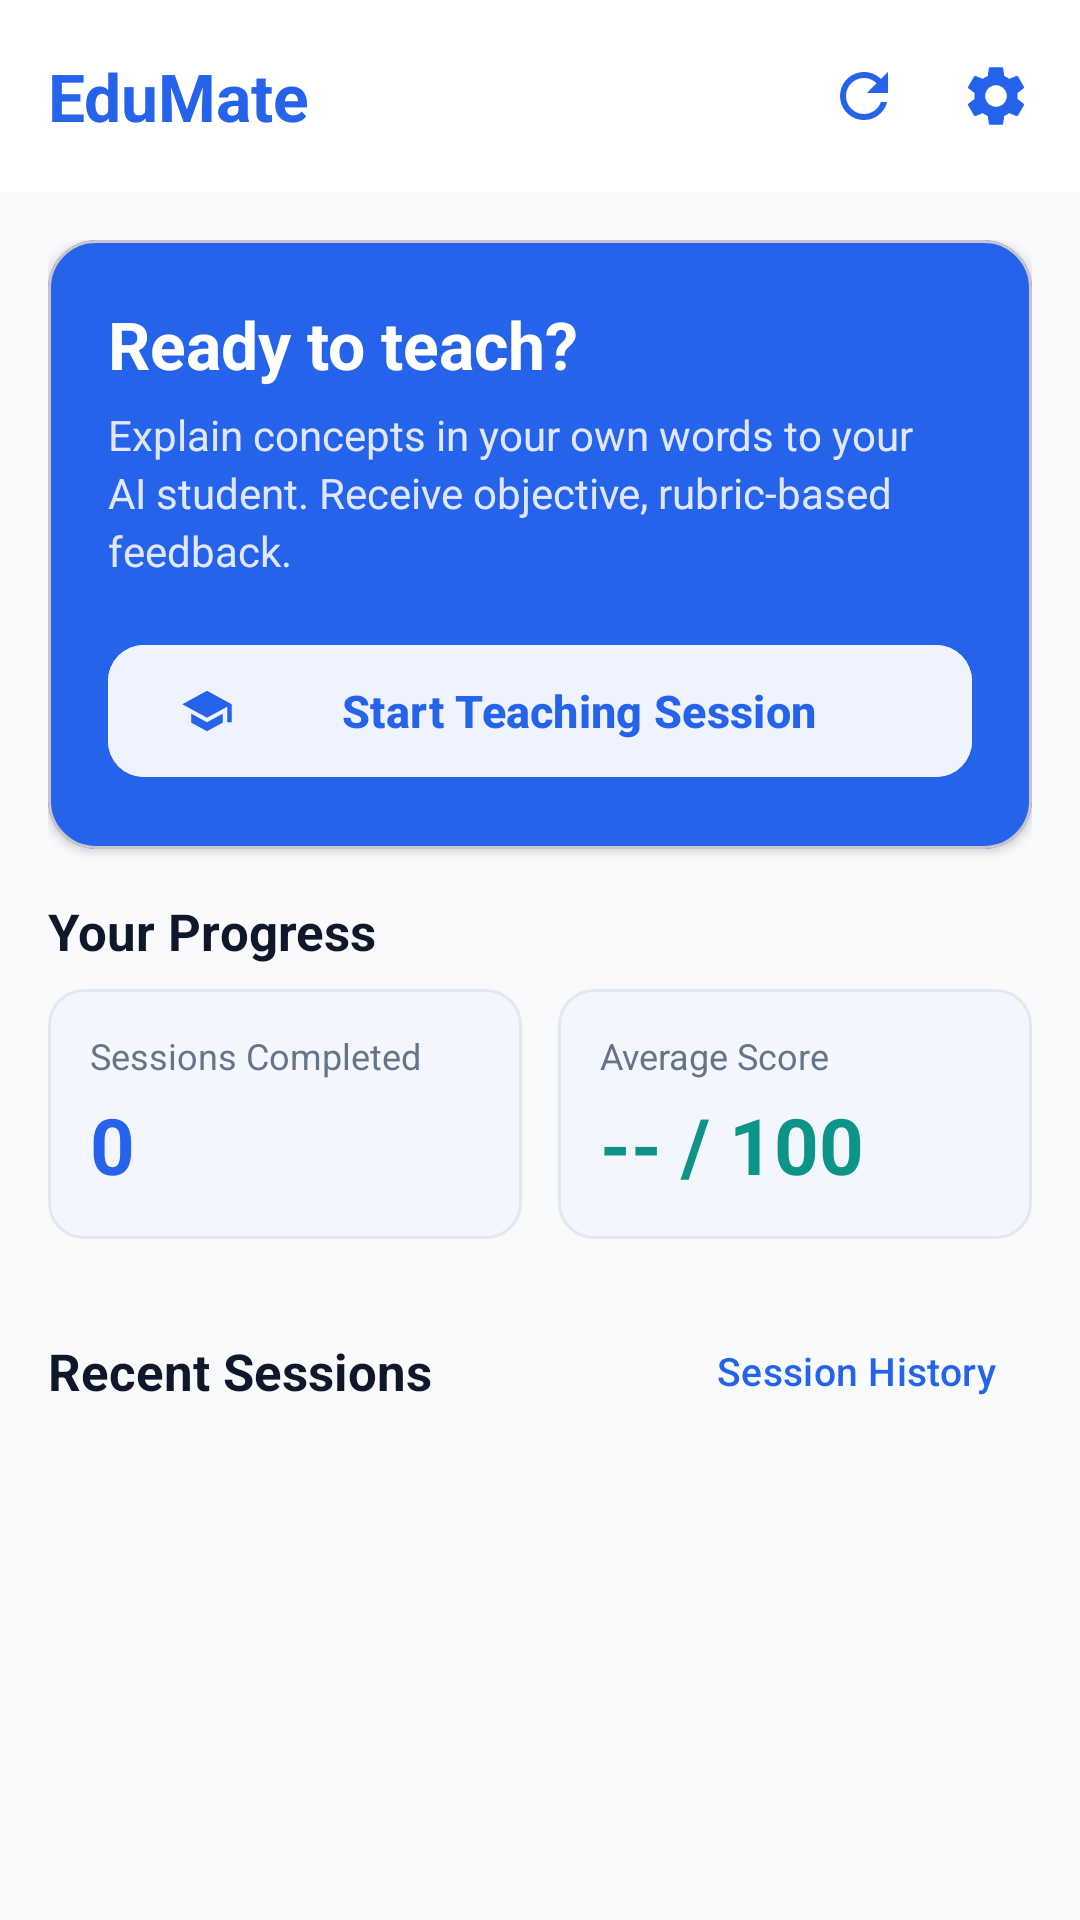

Produce the Android XML layout that renders to this screen, including the resource entries it uses.
<!-- AndroidManifest.xml: application theme Theme.EduMate -->
<!-- res/layout/activity_main.xml -->
<?xml version="1.0" encoding="utf-8"?>
<androidx.coordinatorlayout.widget.CoordinatorLayout xmlns:android="http://schemas.android.com/apk/res/android"
    xmlns:app="http://schemas.android.com/apk/res-auto"
    android:layout_width="match_parent"
    android:layout_height="match_parent"
    android:background="@color/background">

    <com.google.android.material.appbar.AppBarLayout
        android:layout_width="match_parent"
        android:layout_height="wrap_content"
        android:background="@color/surface"
        app:elevation="1dp">

        <androidx.appcompat.widget.Toolbar
            android:id="@+id/toolbar"
            android:layout_width="match_parent"
            android:layout_height="?attr/actionBarSize">

            <LinearLayout
                android:layout_width="match_parent"
                android:layout_height="match_parent"
                android:gravity="center_vertical"
                android:orientation="horizontal">

                <TextView
                    android:layout_width="0dp"
                    android:layout_height="wrap_content"
                    android:layout_weight="1"
                    android:text="@string/app_name"
                    android:textColor="@color/primary"
                    android:textSize="22sp"
                    android:textStyle="bold" />

                <ImageButton
                    android:id="@+id/btn_sync_cloud"
                    android:layout_width="40dp"
                    android:layout_height="40dp"
                    android:layout_marginEnd="4dp"
                    android:background="?attr/selectableItemBackgroundBorderless"
                    android:contentDescription="@string/btn_sync_now"
                    android:src="@drawable/ic_refresh" />

                <ImageButton
                    android:id="@+id/btn_settings"
                    android:layout_width="40dp"
                    android:layout_height="40dp"
                    android:layout_marginEnd="8dp"
                    android:background="?attr/selectableItemBackgroundBorderless"
                    android:contentDescription="@string/title_settings"
                    android:src="@drawable/ic_settings" />
            </LinearLayout>
        </androidx.appcompat.widget.Toolbar>
    </com.google.android.material.appbar.AppBarLayout>

    <androidx.core.widget.NestedScrollView
        android:layout_width="match_parent"
        android:layout_height="match_parent"
        android:fillViewport="true"
        app:layout_behavior="@string/appbar_scrolling_view_behavior">

        <LinearLayout
            android:layout_width="match_parent"
            android:layout_height="wrap_content"
            android:orientation="vertical"
            android:padding="16dp">

            
            <com.google.android.material.card.MaterialCardView
                android:layout_width="match_parent"
                android:layout_height="wrap_content"
                android:layout_marginBottom="16dp"
                app:cardBackgroundColor="@color/primary"
                app:cardCornerRadius="16dp"
                app:cardElevation="2dp">

                <LinearLayout
                    android:layout_width="match_parent"
                    android:layout_height="wrap_content"
                    android:orientation="vertical"
                    android:padding="20dp">

                    <TextView
                        android:layout_width="wrap_content"
                        android:layout_height="wrap_content"
                        android:text="@string/home_welcome_title"
                        android:textColor="@color/on_primary"
                        android:textSize="22sp"
                        android:textStyle="bold" />

                    <TextView
                        android:layout_width="wrap_content"
                        android:layout_height="wrap_content"
                        android:layout_marginTop="6dp"
                        android:layout_marginBottom="18dp"
                        android:lineSpacingExtra="3dp"
                        android:text="@string/home_welcome_subtitle"
                        android:textColor="@color/soft_on_primary"
                        android:textSize="14sp" />

                    <com.google.android.material.button.MaterialButton
                        android:id="@+id/btn_start_teaching"
                        android:layout_width="match_parent"
                        android:layout_height="52dp"
                        android:backgroundTint="@color/surface"
                        android:text="@string/btn_start_new_session"
                        android:textColor="@color/primary"
                        android:textSize="15sp"
                        android:textStyle="bold"
                        app:cornerRadius="12dp"
                        app:icon="@drawable/ic_school"
                        app:iconTint="@color/primary" />
                </LinearLayout>
            </com.google.android.material.card.MaterialCardView>

            
            <TextView
                android:layout_width="wrap_content"
                android:layout_height="wrap_content"
                android:layout_marginBottom="8dp"
                android:text="@string/home_stats_title"
                android:textColor="@color/text_primary"
                android:textSize="17sp"
                android:textStyle="bold" />

            <LinearLayout
                android:layout_width="match_parent"
                android:layout_height="wrap_content"
                android:layout_marginBottom="20dp"
                android:orientation="horizontal">

                <com.google.android.material.card.MaterialCardView
                    android:layout_width="0dp"
                    android:layout_height="wrap_content"
                    android:layout_marginEnd="6dp"
                    android:layout_weight="1"
                    app:cardBackgroundColor="@color/surface"
                    app:cardCornerRadius="12dp"
                    app:cardElevation="1dp"
                    app:strokeColor="@color/card_border"
                    app:strokeWidth="1dp">

                    <LinearLayout
                        android:layout_width="match_parent"
                        android:layout_height="wrap_content"
                        android:orientation="vertical"
                        android:padding="14dp">

                        <TextView
                            android:layout_width="wrap_content"
                            android:layout_height="wrap_content"
                            android:text="@string/stat_sessions_completed"
                            android:textColor="@color/text_secondary"
                            android:textSize="12sp" />

                        <TextView
                            android:id="@+id/tv_stat_count"
                            android:layout_width="wrap_content"
                            android:layout_height="wrap_content"
                            android:layout_marginTop="4dp"
                            android:text="0"
                            android:textColor="@color/primary"
                            android:textSize="26sp"
                            android:textStyle="bold" />
                    </LinearLayout>
                </com.google.android.material.card.MaterialCardView>

                <com.google.android.material.card.MaterialCardView
                    android:layout_width="0dp"
                    android:layout_height="wrap_content"
                    android:layout_marginStart="6dp"
                    android:layout_weight="1"
                    app:cardBackgroundColor="@color/surface"
                    app:cardCornerRadius="12dp"
                    app:cardElevation="1dp"
                    app:strokeColor="@color/card_border"
                    app:strokeWidth="1dp">

                    <LinearLayout
                        android:layout_width="match_parent"
                        android:layout_height="wrap_content"
                        android:orientation="vertical"
                        android:padding="14dp">

                        <TextView
                            android:layout_width="wrap_content"
                            android:layout_height="wrap_content"
                            android:text="@string/stat_average_score"
                            android:textColor="@color/text_secondary"
                            android:textSize="12sp" />

                        <TextView
                            android:id="@+id/tv_stat_average"
                            android:layout_width="wrap_content"
                            android:layout_height="wrap_content"
                            android:layout_marginTop="4dp"
                            android:text="-- / 100"
                            android:textColor="@color/secondary"
                            android:textSize="26sp"
                            android:textStyle="bold" />
                    </LinearLayout>
                </com.google.android.material.card.MaterialCardView>
            </LinearLayout>

            
            <LinearLayout
                android:layout_width="match_parent"
                android:layout_height="wrap_content"
                android:layout_marginBottom="8dp"
                android:gravity="center_vertical"
                android:orientation="horizontal">

                <TextView
                    android:layout_width="0dp"
                    android:layout_height="wrap_content"
                    android:layout_weight="1"
                    android:text="@string/recent_sessions_title"
                    android:textColor="@color/text_primary"
                    android:textSize="17sp"
                    android:textStyle="bold" />

                <com.google.android.material.button.MaterialButton
                    android:id="@+id/btn_all_history"
                    style="@style/Widget.Material3.Button.TextButton"
                    android:layout_width="wrap_content"
                    android:layout_height="wrap_content"
                    android:text="@string/btn_view_history"
                    android:textColor="@color/primary"
                    android:textSize="13sp" />
            </LinearLayout>

            
            <androidx.recyclerview.widget.RecyclerView
                android:id="@+id/rv_recent_sessions"
                android:layout_width="match_parent"
                android:layout_height="wrap_content"
                android:nestedScrollingEnabled="false" />

            <TextView
                android:id="@+id/tv_no_sessions"
                android:layout_width="match_parent"
                android:layout_height="wrap_content"
                android:layout_marginTop="24dp"
                android:gravity="center"
                android:text="@string/no_recent_sessions"
                android:textColor="@color/text_hint"
                android:textSize="14sp"
                android:visibility="gone" />

            <ProgressBar
                android:id="@+id/pb_syncing"
                android:layout_width="wrap_content"
                android:layout_height="wrap_content"
                android:layout_gravity="center_horizontal"
                android:layout_marginTop="16dp"
                android:visibility="gone" />
        </LinearLayout>
    </androidx.core.widget.NestedScrollView>
</androidx.coordinatorlayout.widget.CoordinatorLayout>
<!-- resources referenced by this layout -->
<resources>
  <color name="background">#F8FAFC</color>
  <color name="card_border">#E2E8F0</color>
  <color name="on_primary">#FFFFFF</color>
  <color name="primary">#2563EB</color>
  <color name="secondary">#0D9488</color>
  <color name="soft_on_primary">#E0E7FF</color>
  <color name="surface">#FFFFFF</color>
  <color name="text_hint">#94A3B8</color>
  <color name="text_primary">#0F172A</color>
  <color name="text_secondary">#64748B</color>
  <!-- drawable ic_refresh (drawable) -->
  <vector xmlns:android="http://schemas.android.com/apk/res/android"
      android:width="24dp"
      android:height="24dp"
      android:viewportWidth="24"
      android:viewportHeight="24">
      <path
          android:fillColor="#FF2563EB"
          android:pathData="M17.65,6.35C16.2,4.9 14.21,4 12,4c-4.42,0 -7.99,3.58 -7.99,8s3.57,8 7.99,8c3.73,0 6.84,-2.55 7.73,-6h-2.08c-0.82,2.33 -3.04,4 -5.65,4 -3.31,0 -6,-2.69 -6,-6s2.69,-6 6,-6c1.66,0 3.14,0.69 4.22,1.78L13,11h7V4l-2.35,2.35z"/>
  </vector>
  <!-- drawable ic_school (drawable) -->
  <vector xmlns:android="http://schemas.android.com/apk/res/android"
      android:width="24dp"
      android:height="24dp"
      android:viewportWidth="24"
      android:viewportHeight="24">
      <path
          android:fillColor="#FF2563EB"
          android:pathData="M5,13.18v4L12,21l7,-3.82v-4L12,17l-7,-3.82zM12,3L1,9l11,6 9,-4.91V17h2V9L12,3z"/>
  </vector>
  <string name="app_name">EduMate</string>
  <string name="btn_start_new_session">Start Teaching Session</string>
  <string name="btn_sync_now">Sync to Cloud</string>
  <string name="btn_view_history">Session History</string>
  <string name="home_stats_title">Your Progress</string>
  <string name="home_welcome_subtitle">Explain concepts in your own words to your AI student. Receive objective, rubric-based feedback.</string>
  <string name="home_welcome_title">Ready to teach?</string>
  <string name="no_recent_sessions">No sessions yet. Teach your first topic today!</string>
  <string name="recent_sessions_title">Recent Sessions</string>
  <string name="stat_average_score">Average Score</string>
  <string name="stat_sessions_completed">Sessions Completed</string>
  <string name="title_settings">Settings &amp; About</string>
  <style name="Theme.EduMate" parent="Theme.Material3.DayNight.NoActionBar">
          <item name="colorPrimary">@color/primary</item>
          <item name="colorPrimaryVariant">@color/primary_variant</item>
          <item name="colorOnPrimary">@color/on_primary</item>
          <item name="colorSecondary">@color/secondary</item>
          <item name="colorOnSecondary">@color/on_secondary</item>
          <item name="android:colorBackground">@color/background</item>
          <item name="colorSurface">@color/surface</item>
          <item name="colorSurfaceVariant">@color/surface_variant</item>
          <item name="android:textColorPrimary">@color/text_primary</item>
          <item name="android:textColorSecondary">@color/text_secondary</item>
          <item name="android:statusBarColor">@color/background</item>
          <item name="android:navigationBarColor">@color/background</item>
          <item name="android:windowLightStatusBar">?attr/isLightTheme</item>
          <item name="android:windowActionModeOverlay">true</item>
      </style>
  <color name="primary_variant">#1E40AF</color>
  <color name="on_secondary">#FFFFFF</color>
  <color name="surface_variant">#F1F5F9</color>
</resources>
